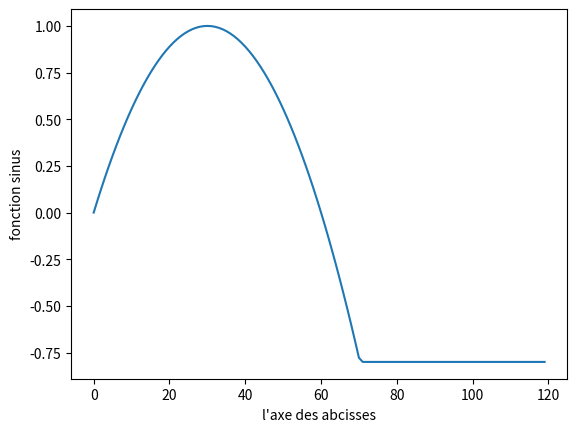

This figure's Python source:
#!/usr/bin/env python2

import matplotlib.pyplot as plt
import numpy as np

def jump(t):
  t = t - 30
  v = (-(t * t / 2.0) + 450) / 450
  v = v if v > -0.8 else -0.8
  return v

t = range(120)
s = []

for v in t:
  s.append(jump(v))

plt.plot(t,s)  # on utilise la fonction sinus de Numpy
plt.ylabel('fonction sinus')
plt.xlabel("l'axe des abcisses")
plt.show()
